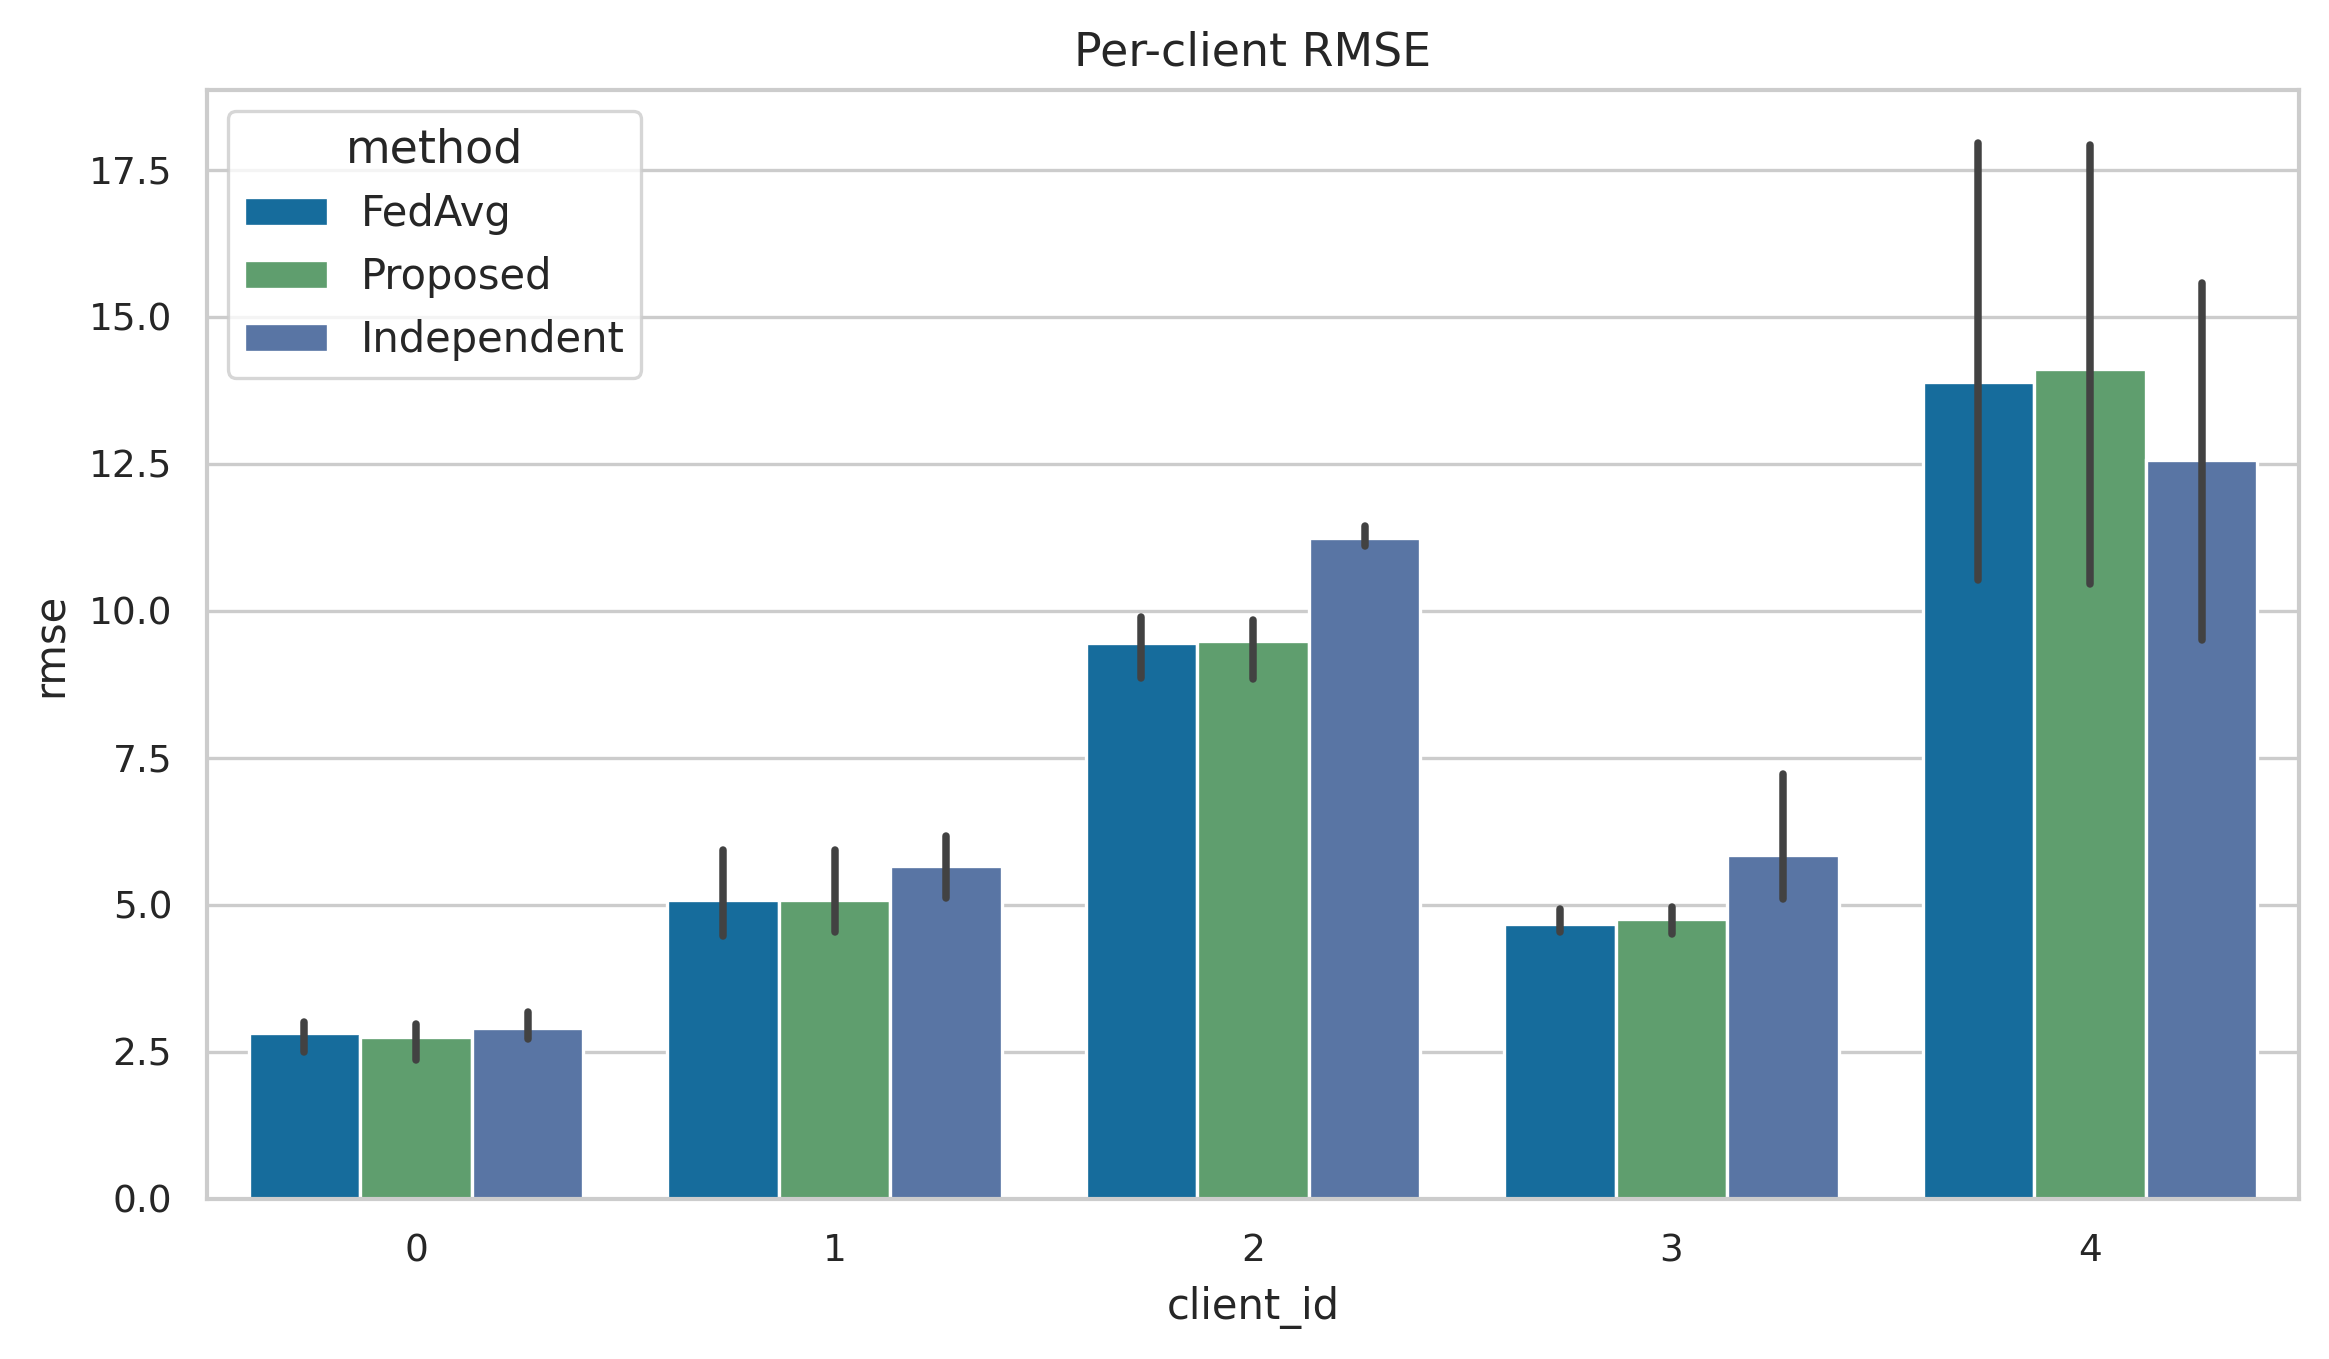

The table this chart was drawn from, first rows:
seed, method, client_id, mse, rmse, mae, mape
42, FedAvg, 0, 8.797, 2.966, 2.435, 3.155
42, FedAvg, 1, 23.26, 4.823, 3.866, 6.329
42, FedAvg, 2, 92.58, 9.622, 7.981, 8.697
42, FedAvg, 3, 21.02, 4.585, 3.647, 5.085
42, FedAvg, 4, 174, 13.19, 10.59, 112.9
42, Proposed, 0, 8.397, 2.898, 2.374, 3.073
42, Proposed, 1, 22.72, 4.766, 3.832, 6.26
42, Proposed, 2, 93.92, 9.691, 8.053, 8.768
42, Proposed, 3, 22.89, 4.785, 3.767, 5.214
42, Proposed, 4, 194.8, 13.96, 11.28, 114.2
42, Independent, 0, 7.408, 2.722, 2.164, 2.741
42, Independent, 1, 32.7, 5.718, 4.611, 7.582
42, Independent, 2, 131, 11.44, 9.886, 11.05
42, Independent, 3, 27, 5.197, 4.172, 5.841
42, Independent, 4, 90.34, 9.505, 6.412, 82.22
2024, FedAvg, 0, 8.989, 2.998, 2.416, 3.024
2024, FedAvg, 1, 35.14, 5.928, 4.529, 7.412
2024, FedAvg, 2, 78.4, 8.854, 7.199, 7.866
2024, FedAvg, 3, 20.56, 4.534, 3.46, 4.394
2024, FedAvg, 4, 110.7, 10.52, 7.073, 103.9
2024, Proposed, 0, 8.84, 2.973, 2.391, 2.993
2024, Proposed, 1, 35.17, 5.93, 4.529, 7.412
2024, Proposed, 2, 78.14, 8.84, 7.17, 7.825
2024, Proposed, 3, 20.34, 4.51, 3.42, 4.357
2024, Proposed, 4, 109.3, 10.46, 6.852, 102.7
2024, Independent, 0, 10.11, 3.18, 2.52, 3.152
2024, Independent, 1, 38.08, 6.171, 4.73, 7.783
2024, Independent, 2, 124.7, 11.17, 9.604, 10.92
2024, Independent, 3, 52.13, 7.22, 5.474, 6.757
2024, Independent, 4, 158.6, 12.59, 9.779, 85.97
3407, FedAvg, 0, 6.168, 2.483, 2.055, 2.553
3407, FedAvg, 1, 22.58, 4.752, 3.479, 5.401
3407, FedAvg, 2, 93.75, 9.682, 7.251, 7.849
3407, FedAvg, 3, 21.73, 4.661, 3.36, 5.118
3407, FedAvg, 4, 142.2, 11.93, 8.277, 230.7
3407, Proposed, 0, 6.381, 2.526, 2.093, 2.598
3407, Proposed, 1, 22.78, 4.773, 3.485, 5.39
3407, Proposed, 2, 93.51, 9.67, 7.194, 7.771
3407, Proposed, 3, 23.35, 4.832, 3.467, 5.247
3407, Proposed, 4, 140, 11.83, 8.101, 227.6
3407, Independent, 0, 10.09, 3.177, 2.628, 3.293
3407, Independent, 1, 24.09, 4.908, 3.641, 5.705
3407, Independent, 2, 147, 12.12, 10.21, 11.58
3407, Independent, 3, 30.06, 5.482, 3.969, 5.945
3407, Independent, 4, 117.4, 10.84, 8.529, 153.7
1234, FedAvg, 0, 7.899, 2.811, 2.242, 2.949
1234, FedAvg, 1, 18.43, 4.293, 3.19, 4.937
1234, FedAvg, 2, 84.25, 9.179, 7.759, 8.539
1234, FedAvg, 3, 20.51, 4.529, 3.463, 5.006
1234, FedAvg, 4, 330.3, 18.17, 14.39, 379.3
1234, Proposed, 0, 7.58, 2.753, 2.198, 2.889
1234, Proposed, 1, 18.33, 4.281, 3.184, 4.914
1234, Proposed, 2, 84.01, 9.166, 7.732, 8.507
1234, Proposed, 3, 19.92, 4.463, 3.41, 4.928
1234, Proposed, 4, 321.9, 17.94, 14.02, 361.5
1234, Independent, 0, 9.423, 3.07, 2.48, 3.25
1234, Independent, 1, 19.56, 4.423, 3.364, 5.247
1234, Independent, 2, 128.9, 11.35, 9.747, 11.2
1234, Independent, 3, 27.4, 5.234, 3.864, 5.497
1234, Independent, 4, 243.7, 15.61, 12.13, 619.5
... 15 more rows
